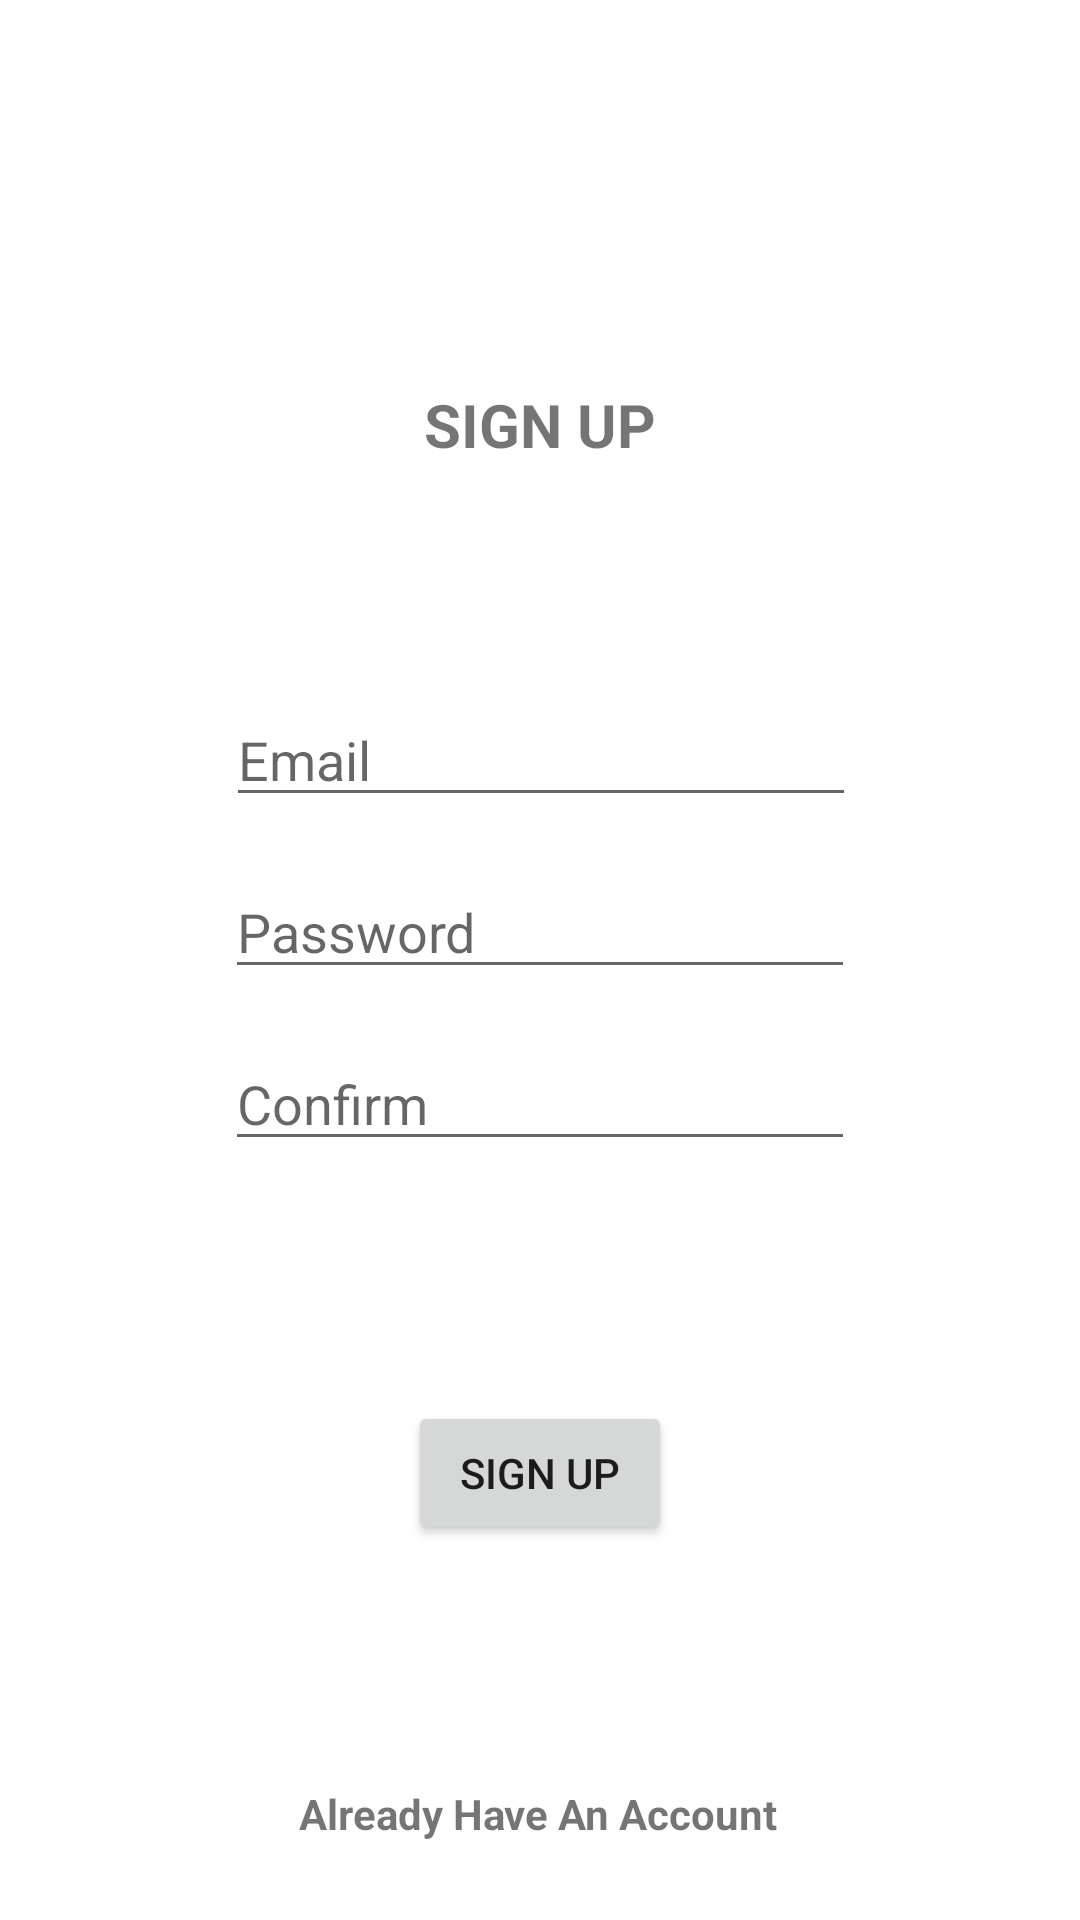

Android layout source for this screen:
<!-- AndroidManifest.xml: application theme Theme.BOOKLIBRARY -->
<!-- res/layout/activity_signup.xml -->
<?xml version="1.0" encoding="utf-8"?>
<androidx.constraintlayout.widget.ConstraintLayout xmlns:android="http://schemas.android.com/apk/res/android"
    xmlns:app="http://schemas.android.com/apk/res-auto"
    xmlns:tools="http://schemas.android.com/tools"
    android:layout_width="match_parent"
    android:layout_height="match_parent"
    tools:context=".Signup_Activity">

    <TextView
        android:id="@+id/textView2"
        android:layout_width="wrap_content"
        android:layout_height="wrap_content"
        android:layout_marginTop="128dp"
        android:text="SIGN UP"
        android:textSize="20sp"
        android:textStyle="bold"
        app:layout_constraintEnd_toEndOf="parent"
        app:layout_constraintHorizontal_bias="0.5"
        app:layout_constraintStart_toStartOf="parent"
        app:layout_constraintTop_toTopOf="parent" />

    <EditText
        android:id="@+id/email_signup"
        android:layout_width="wrap_content"
        android:layout_height="wrap_content"
        android:layout_marginTop="76dp"
        android:ems="10"
        android:hint="Email"
        android:inputType="textEmailAddress"
        app:layout_constraintEnd_toEndOf="parent"
        app:layout_constraintHorizontal_bias="0.502"
        app:layout_constraintStart_toStartOf="parent"
        app:layout_constraintTop_toBottomOf="@+id/textView2" />

    <EditText
        android:id="@+id/password_signup"
        android:layout_width="wrap_content"
        android:layout_height="wrap_content"
        android:layout_marginTop="16dp"
        android:ems="10"
        android:hint="Password"
        android:inputType="numberPassword"
        app:layout_constraintEnd_toEndOf="parent"
        app:layout_constraintHorizontal_bias="0.5"
        app:layout_constraintStart_toStartOf="parent"
        app:layout_constraintTop_toBottomOf="@+id/email_signup" />

    <EditText
        android:id="@+id/confirm_signup"
        android:layout_width="wrap_content"
        android:layout_height="wrap_content"
        android:layout_marginTop="16dp"
        android:ems="10"
        android:hint="Confirm"
        android:inputType="numberPassword"
        app:layout_constraintEnd_toEndOf="parent"
        app:layout_constraintHorizontal_bias="0.5"
        app:layout_constraintStart_toStartOf="parent"
        app:layout_constraintTop_toBottomOf="@+id/password_signup" />

    <Button
        android:id="@+id/btn_signup"
        android:layout_width="wrap_content"
        android:layout_height="wrap_content"
        android:layout_marginTop="80dp"
        android:text="SIGN UP"
        app:layout_constraintEnd_toEndOf="parent"
        app:layout_constraintHorizontal_bias="0.5"
        app:layout_constraintStart_toStartOf="parent"
        app:layout_constraintTop_toBottomOf="@+id/confirm_signup" />

    <TextView
        android:id="@+id/have_an_account"
        android:layout_width="wrap_content"
        android:layout_height="wrap_content"
        android:layout_marginTop="80dp"
        android:text="Already Have An Account"
        android:textStyle="bold"
        app:layout_constraintEnd_toEndOf="parent"
        app:layout_constraintHorizontal_bias="0.498"
        app:layout_constraintStart_toStartOf="parent"
        app:layout_constraintTop_toBottomOf="@+id/btn_signup" />

    <ProgressBar
        android:id="@+id/progressBar_signup"
        style="?android:attr/progressBarStyle"
        android:layout_width="wrap_content"
        android:layout_height="wrap_content"
        android:layout_marginTop="16dp"
       android:visibility="gone"
        app:layout_constraintEnd_toEndOf="parent"
        app:layout_constraintHorizontal_bias="0.498"
        app:layout_constraintStart_toStartOf="parent"
        app:layout_constraintTop_toBottomOf="@+id/textView2" />
</androidx.constraintlayout.widget.ConstraintLayout>
<!-- resources referenced by this layout -->
<resources>
  <style name="Theme.BOOKLIBRARY" parent="Theme.MaterialComponents.DayNight.DarkActionBar">
          
          <item name="colorPrimary">#456F7A</item>
          <item name="colorPrimaryVariant">#559588</item>
          <item name="colorOnPrimary">@color/white</item>
          
          <item name="colorSecondary">@color/teal_200</item>
          <item name="colorSecondaryVariant">@color/teal_700</item>
          <item name="colorOnSecondary">@color/black</item>
          
          <item name="android:statusBarColor" tools:targetApi="l">?attr/colorPrimaryVariant</item>
          
      </style>
  <!-- not gathered from this repository: default colours our renderer supplied (Android Studio template values) -->
  <color name="teal_200">#FF03DAC5</color>
  <color name="teal_700">#FF018786</color>
  <color name="black">#FF000000</color>
  <color name="white">#FFFFFFFF</color>
</resources>
